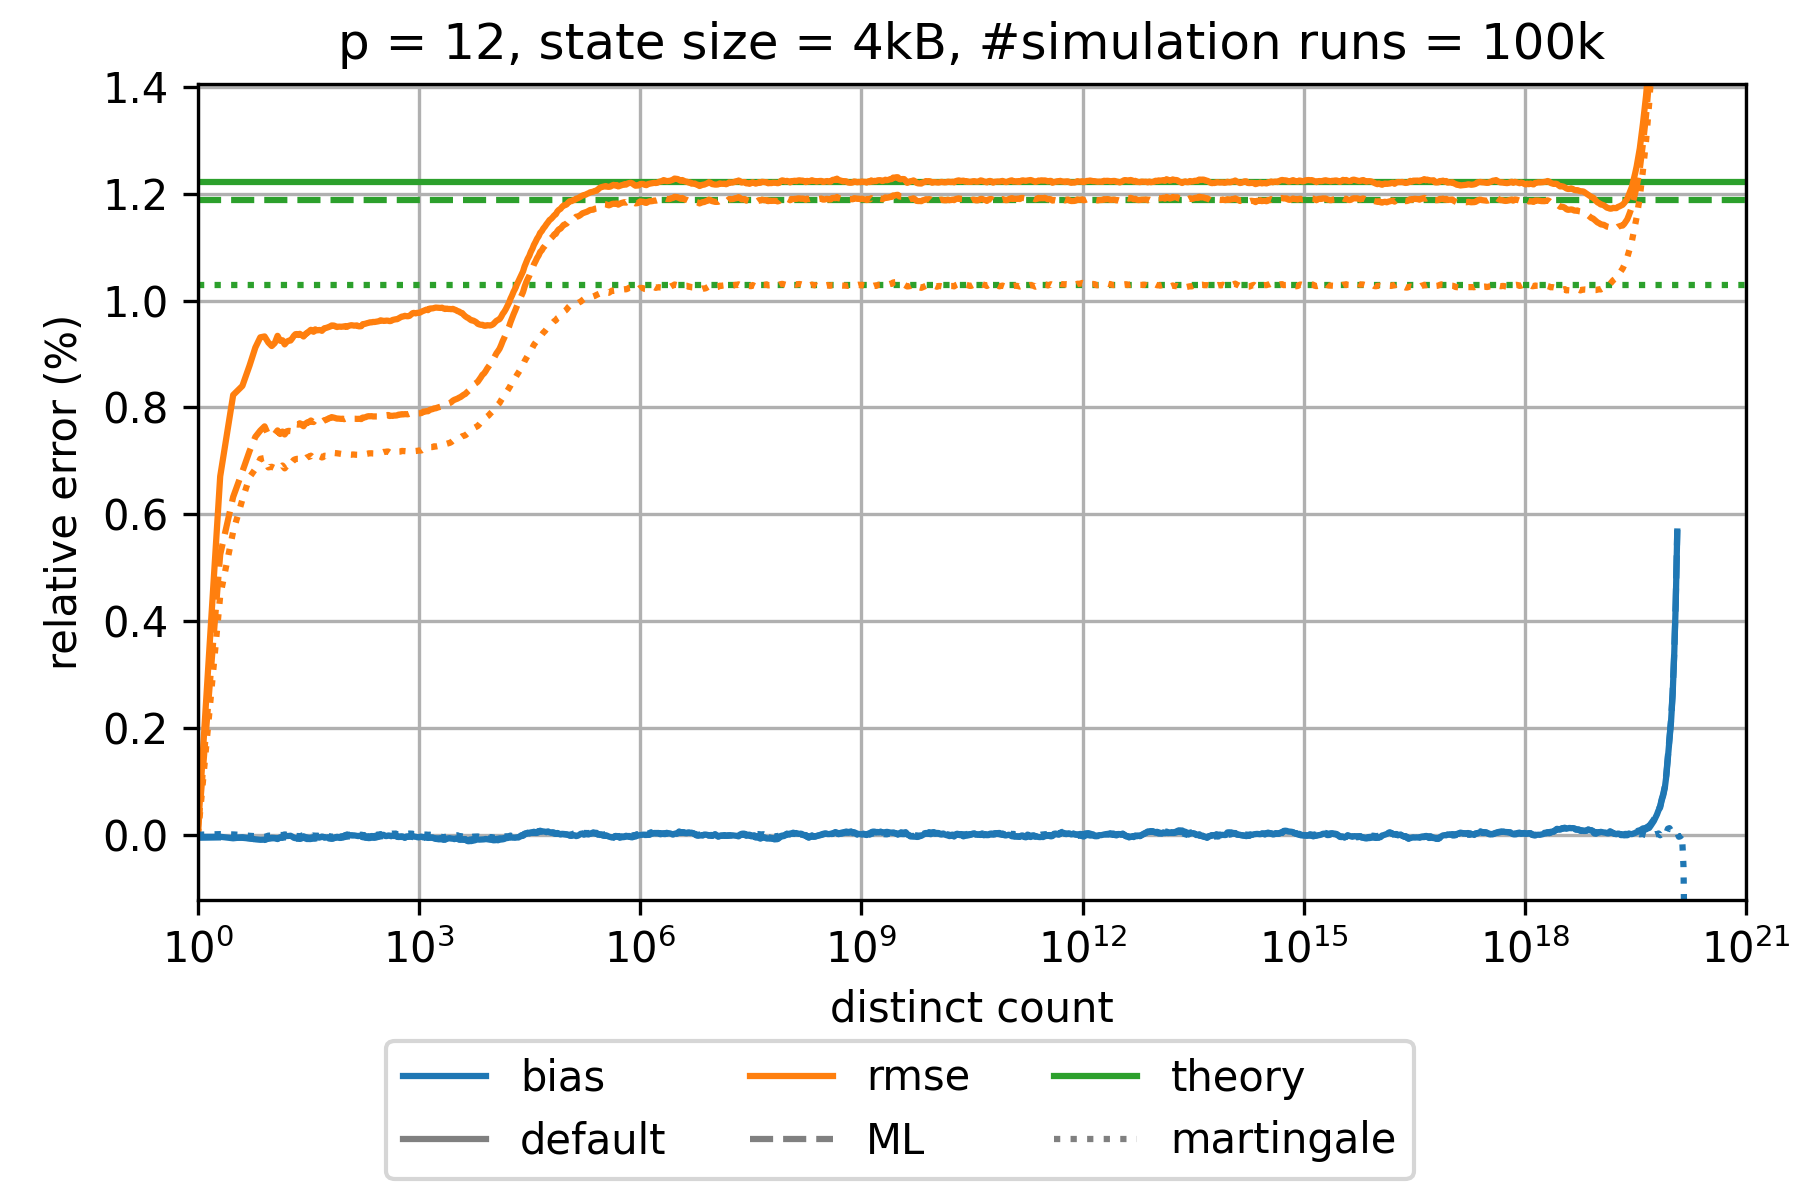

The file beside this chart, header and first rows:
sketch_name=ultraloglog; p=12; num_cycles=100000; large_scale_simulation_mode_distinct_cou…
distinct count; relative bias default; relative rmse default; theoretical relative standard error defa…; relative bias martingale; relative rmse martingale; theoretical relative standard error mart…; relative bias optimal FGRA; relative rmse optimal FGRA; theoretical relative standard error opti…; relative bias maximum likelihood; relative rmse maximum likelihood; theoretical relative standard error maxi…
1.0; -3.984503080656907E-5; 8.220561518348536E-5; 0.01222; 0.0; 0.0; 0.01028; -3.984503080656907E-5; 8.220561518348536E-5; 0.01222; -5.6397683692478895E-5; 7.300802596050724E-5; 0.01189
2.0; -3.8415767930561E-5; 0.006709; 0.01222; 1.0887229497895617E-5; 0.004472; 0.01028; -3.8415767930561E-5; 0.006709; 0.01222; -5.031181715274233E-5; 0.005245; 0.01189
3.0; -6.714747447405737E-5; 0.008233; 0.01222; 5.102149827604198E-6; 0.005677; 0.01028; -6.714747447405737E-5; 0.008233; 0.01222; -5.4177968554235864E-5; 0.006325; 0.01189
4.0; -4.785383951299157E-5; 0.008403; 0.01222; -4.831963572571249E-6; 0.006275; 0.01028; -4.785383951299157E-5; 0.008403; 0.01222; -5.810778904965101E-5; 0.0068; 0.01189
5.0; -6.75299933222158E-5; 0.008783; 0.01222; -2.0448093368282996E-5; 0.006692; 0.01028; -6.75299933222158E-5; 0.008783; 0.01222; -7.021430109993818E-5; 0.007182; 0.01189
6.0; -8.597027929175984E-5; 0.009122; 0.01222; -2.7272587300392596E-5; 0.006849; 0.01028; -8.597027929175984E-5; 0.009122; 0.01222; -8.475610834242257E-5; 0.00745; 0.01189
7.0; -9.486995128497694E-5; 0.009313; 0.01222; -4.193903242347645E-5; 0.007038; 0.01028; -9.486995128497694E-5; 0.009313; 0.01222; -9.167468641253451E-5; 0.007567; 0.01189
8.0; -9.294502830379145E-5; 0.009329; 0.01222; -4.270420287847811E-5; 0.007054; 0.01028; -9.294502830379145E-5; 0.009329; 0.01222; -9.814093238405213E-5; 0.007646; 0.01189
9.0; -7.23442087483945E-5; 0.009215; 0.01222; -1.756278348783868E-5; 0.006877; 0.01028; -7.23442087483945E-5; 0.009215; 0.01222; -7.142038441889033E-5; 0.007484; 0.01189
10.0; -5.77612541784667E-5; 0.00915; 0.01222; -1.6280811709979403E-5; 0.006889; 0.01028; -5.77612541784667E-5; 0.00915; 0.01222; -6.732765163855853E-5; 0.007496; 0.01189
11.0; -6.129671794317365E-5; 0.009206; 0.01222; -9.646295102194465E-6; 0.006862; 0.01028; -6.129671794317365E-5; 0.009206; 0.01222; -6.43790214557805E-5; 0.0075; 0.01189
12.0; -8.166131822523227E-5; 0.009341; 0.01222; -9.815806292735396E-6; 0.006891; 0.01028; -8.166131822523227E-5; 0.009341; 0.01222; -7.005962986796897E-5; 0.00757; 0.01189
13.0; -5.0841592787582127E-5; 0.009249; 0.01222; -3.6591867791081365E-6; 0.006869; 0.01028; -5.0841592787582127E-5; 0.009249; 0.01222; -5.466715967880295E-5; 0.007503; 0.01189
14.0; -4.494819577901202E-5; 0.009258; 0.01222; -8.27222433700794E-6; 0.006913; 0.01028; -4.494819577901202E-5; 0.009258; 0.01222; -5.8740032104729455E-5; 0.007548; 0.01189
15.0; -1.9862360641020696E-5; 0.00918; 0.01222; 5.857050380949513E-6; 0.006859; 0.01028; -1.9862360641020696E-5; 0.00918; 0.01222; -4.339645081590122E-5; 0.007494; 0.01189
16.0; -2.4417141521653517E-5; 0.009232; 0.01222; -1.7153722938485727E-6; 0.006908; 0.01028; -2.4417141521653517E-5; 0.009232; 0.01222; -5.1797639331273935E-5; 0.007553; 0.01189
17.0; -2.292374169416246E-5; 0.009249; 0.01222; 9.953365120467238E-6; 0.006884; 0.01028; -2.292374169416246E-5; 0.009249; 0.01222; -4.581825707029066E-5; 0.007562; 0.01189
18.0; -1.8997587949200286E-5; 0.009253; 0.01222; 1.0969400377337385E-5; 0.006898; 0.01028; -1.8997587949200286E-5; 0.009253; 0.01222; -4.119611146420698E-5; 0.007558; 0.01189
19.0; -3.594010383839963E-5; 0.009295; 0.01222; -9.139973032895062E-6; 0.006981; 0.01028; -3.594010383839963E-5; 0.009295; 0.01222; -5.672879222170143E-5; 0.007614; 0.01189
20.0; -5.777177814013588E-5; 0.009341; 0.01222; -1.9159174116312592E-5; 0.007019; 0.01028; -5.777177814013588E-5; 0.009341; 0.01222; -7.170927447514938E-5; 0.007662; 0.01189
21.0; -6.456531684450177E-5; 0.009371; 0.01222; -2.0061405605388526E-5; 0.007031; 0.01028; -6.456531684450177E-5; 0.009371; 0.01222; -7.287698761482152E-5; 0.007686; 0.01189
22.0; -6.751731798945283E-5; 0.009375; 0.01222; -2.4908478614518646E-5; 0.007037; 0.01028; -6.751731798945283E-5; 0.009375; 0.01222; -7.404129923403045E-5; 0.007683; 0.01189
23.0; -6.087465829235016E-5; 0.009356; 0.01222; -2.534988002006328E-5; 0.007037; 0.01028; -6.087465829235016E-5; 0.009356; 0.01222; -7.275292934166407E-5; 0.007677; 0.01189
24.0; -6.805422546511299E-5; 0.009379; 0.01222; -2.8197331801007877E-5; 0.007058; 0.01028; -6.805422546511299E-5; 0.009379; 0.01222; -7.914069013234674E-5; 0.007704; 0.01189
25.0; -5.5584029269139455E-5; 0.009363; 0.01222; -2.314836703229852E-5; 0.007044; 0.01028; -5.5584029269139455E-5; 0.009363; 0.01222; -7.422287039861285E-5; 0.00769; 0.01189
26.0; -3.891599761257416E-5; 0.009346; 0.01222; -1.2269952083121672E-5; 0.007029; 0.01028; -3.891599761257416E-5; 0.009346; 0.01222; -5.9625806998659486E-5; 0.007664; 0.01189
27.0; -2.9087326620776257E-5; 0.009328; 0.01222; -1.067979683457986E-5; 0.007024; 0.01028; -2.9087326620776257E-5; 0.009328; 0.01222; -5.275660717325519E-5; 0.007648; 0.01189
28.0; -4.225650323829073E-5; 0.009365; 0.01222; -1.917732441687606E-5; 0.007051; 0.01028; -4.225650323829073E-5; 0.009365; 0.01222; -6.570943740308005E-5; 0.007688; 0.01189
29.0; -4.478681932499531E-5; 0.009369; 0.01222; -1.9429112613285738E-5; 0.007046; 0.01028; -4.478681932499531E-5; 0.009369; 0.01222; -6.88181255332906E-5; 0.007695; 0.01189
30.0; -5.607486683404541E-5; 0.009398; 0.01222; -2.8981721764551035E-5; 0.007064; 0.01028; -5.607486683404541E-5; 0.009398; 0.01222; -8.074267138896755E-5; 0.007716; 0.01189
31.0; -5.590996779568453E-5; 0.009402; 0.01222; -3.3024602227202074E-5; 0.00707; 0.01028; -5.590996779568453E-5; 0.009402; 0.01222; -7.97143859302793E-5; 0.007713; 0.01189
32.0; -5.648036974425629E-5; 0.009421; 0.01222; -3.207036164443752E-5; 0.007081; 0.01028; -5.648036974425629E-5; 0.009421; 0.01222; -8.13639220367315E-5; 0.007732; 0.01189
33.0; -6.277656261822199E-5; 0.00944; 0.01222; -3.021920218889192E-5; 0.007081; 0.01028; -6.277656261822199E-5; 0.00944; 0.01222; -8.110281735217296E-5; 0.007738; 0.01189
34.0; -6.243541767276246E-5; 0.009454; 0.01222; -2.9625013806024207E-5; 0.007097; 0.01028; -6.243541767276246E-5; 0.009454; 0.01222; -8.060438181337644E-5; 0.007755; 0.01189
35.0; -5.202035241409932E-5; 0.00943; 0.01222; -2.3281231798381944E-5; 0.007079; 0.01028; -5.202035241409932E-5; 0.00943; 0.01222; -7.125941434927978E-5; 0.00773; 0.01189
36.0; -5.2388161211610556E-5; 0.009425; 0.01222; -2.4788004549803484E-5; 0.007082; 0.01028; -5.2388161211610556E-5; 0.009425; 0.01222; -7.179140770442245E-5; 0.007733; 0.01189
37.0; -4.570210708632202E-5; 0.009417; 0.01222; -1.4248322444836473E-5; 0.007061; 0.01028; -4.570210708632202E-5; 0.009417; 0.01222; -6.436940548344839E-5; 0.007727; 0.01189
38.0; -5.2603524323122006E-5; 0.009435; 0.01222; -2.0866537394573106E-5; 0.007081; 0.01028; -5.2603524323122006E-5; 0.009435; 0.01222; -6.98895407832115E-5; 0.007749; 0.01189
39.0; -5.97341110647507E-5; 0.009462; 0.01222; -2.480119320505258E-5; 0.007095; 0.01028; -5.97341110647507E-5; 0.009462; 0.01222; -7.338924750553181E-5; 0.007761; 0.01189
40.0; -5.172659844892925E-5; 0.009446; 0.01222; -1.847704312281234E-5; 0.00708; 0.01028; -5.172659844892925E-5; 0.009446; 0.01222; -6.526295090535135E-5; 0.007745; 0.01189
42.0; -4.551151290627834E-5; 0.009444; 0.01222; -1.812215477063961E-5; 0.007082; 0.01028; -4.551151290627834E-5; 0.009444; 0.01222; -6.168031519714732E-5; 0.007741; 0.01189
44.0; -5.424170906749819E-5; 0.00945; 0.01222; -2.6823893912265157E-5; 0.00709; 0.01028; -5.424170906749819E-5; 0.00945; 0.01222; -7.197051793404097E-5; 0.007752; 0.01189
46.0; -4.727088550637411E-5; 0.009448; 0.01222; -1.9159270417674663E-5; 0.00708; 0.01028; -4.727088550637411E-5; 0.009448; 0.01222; -6.274205569574716E-5; 0.00775; 0.01189
48.0; -3.4888982708011335E-5; 0.009434; 0.01222; -6.806280143884611E-6; 0.007063; 0.01028; -3.4888982708011335E-5; 0.009434; 0.01222; -4.99437573453043E-5; 0.007736; 0.01189
50.0; -3.965467354577934E-5; 0.009464; 0.01222; -4.58730388802808E-6; 0.007072; 0.01028; -3.965467354577934E-5; 0.009464; 0.01222; -4.741074744938001E-5; 0.007746; 0.01189
52.0; -5.591512680787641E-5; 0.009484; 0.01222; -1.6756706748999205E-5; 0.007095; 0.01028; -5.591512680787641E-5; 0.009484; 0.01222; -5.8081275313293486E-5; 0.007763; 0.01189
54.0; -5.292682472268602E-5; 0.009485; 0.01222; -1.1742556535550917E-5; 0.007093; 0.01028; -5.292682472268602E-5; 0.009485; 0.01222; -5.4728711637972355E-5; 0.007763; 0.01189
56.0; -4.8086257138158504E-5; 0.009494; 0.01222; -1.921417179833325E-5; 0.00711; 0.01028; -4.8086257138158504E-5; 0.009494; 0.01222; -5.908289648425192E-5; 0.007777; 0.01189
58.0; -4.837786463709022E-5; 0.0095; 0.01222; -2.123355384634454E-5; 0.007119; 0.01028; -4.837786463709022E-5; 0.0095; 0.01222; -6.10779112218854E-5; 0.007784; 0.01189
60.0; -6.114966099651591E-5; 0.00951; 0.01222; -3.14396323904344E-5; 0.007134; 0.01028; -6.114966099651591E-5; 0.00951; 0.01222; -7.094336137955637E-5; 0.007799; 0.01189
62.0; -5.946246611107301E-5; 0.009513; 0.01222; -3.0219998194851598E-5; 0.007141; 0.01028; -5.946246611107301E-5; 0.009513; 0.01222; -6.673576790679252E-5; 0.007804; 0.01189
65.0; -7.207663709090052E-5; 0.009535; 0.01222; -3.826882399230617E-5; 0.007152; 0.01028; -7.207663709090052E-5; 0.009535; 0.01222; -7.550858479147091E-5; 0.007819; 0.01189
68.0; -6.596324306081009E-5; 0.009534; 0.01222; -3.941960061795013E-5; 0.007149; 0.01028; -6.596324306081009E-5; 0.009534; 0.01222; -7.213603971813075E-5; 0.007813; 0.01189
71.0; -5.399610058215379E-5; 0.009531; 0.01222; -2.803426902946764E-5; 0.007146; 0.01028; -5.399610058215379E-5; 0.009531; 0.01222; -6.178326269225891E-5; 0.007806; 0.01189
74.0; -4.527385037575035E-5; 0.009512; 0.01222; -2.4541926959745945E-5; 0.007144; 0.01028; -4.527385037575035E-5; 0.009512; 0.01222; -5.761380665358029E-5; 0.007799; 0.01189
77.0; -3.911996503704143E-5; 0.009505; 0.01222; -2.1634370757596817E-5; 0.007142; 0.01028; -3.911996503704143E-5; 0.009505; 0.01222; -5.12290177775857E-5; 0.007791; 0.01189
80.0; -4.272115136782686E-5; 0.009512; 0.01222; -1.8479831394838337E-5; 0.007138; 0.01028; -4.272115136782686E-5; 0.009512; 0.01222; -5.440530826855617E-5; 0.007792; 0.01189
84.0; -4.763851297205366E-5; 0.009513; 0.01222; -2.4060587979129767E-5; 0.007132; 0.01028; -4.763851297205366E-5; 0.009513; 0.01222; -6.0708940801128234E-5; 0.007788; 0.01189
88.0; -2.918202677608539E-5; 0.00951; 0.01222; -1.2506243880919811E-5; 0.00713; 0.01028; -2.918202677608539E-5; 0.00951; 0.01222; -4.78273578429168E-5; 0.007785; 0.01189
... 902 more rows
